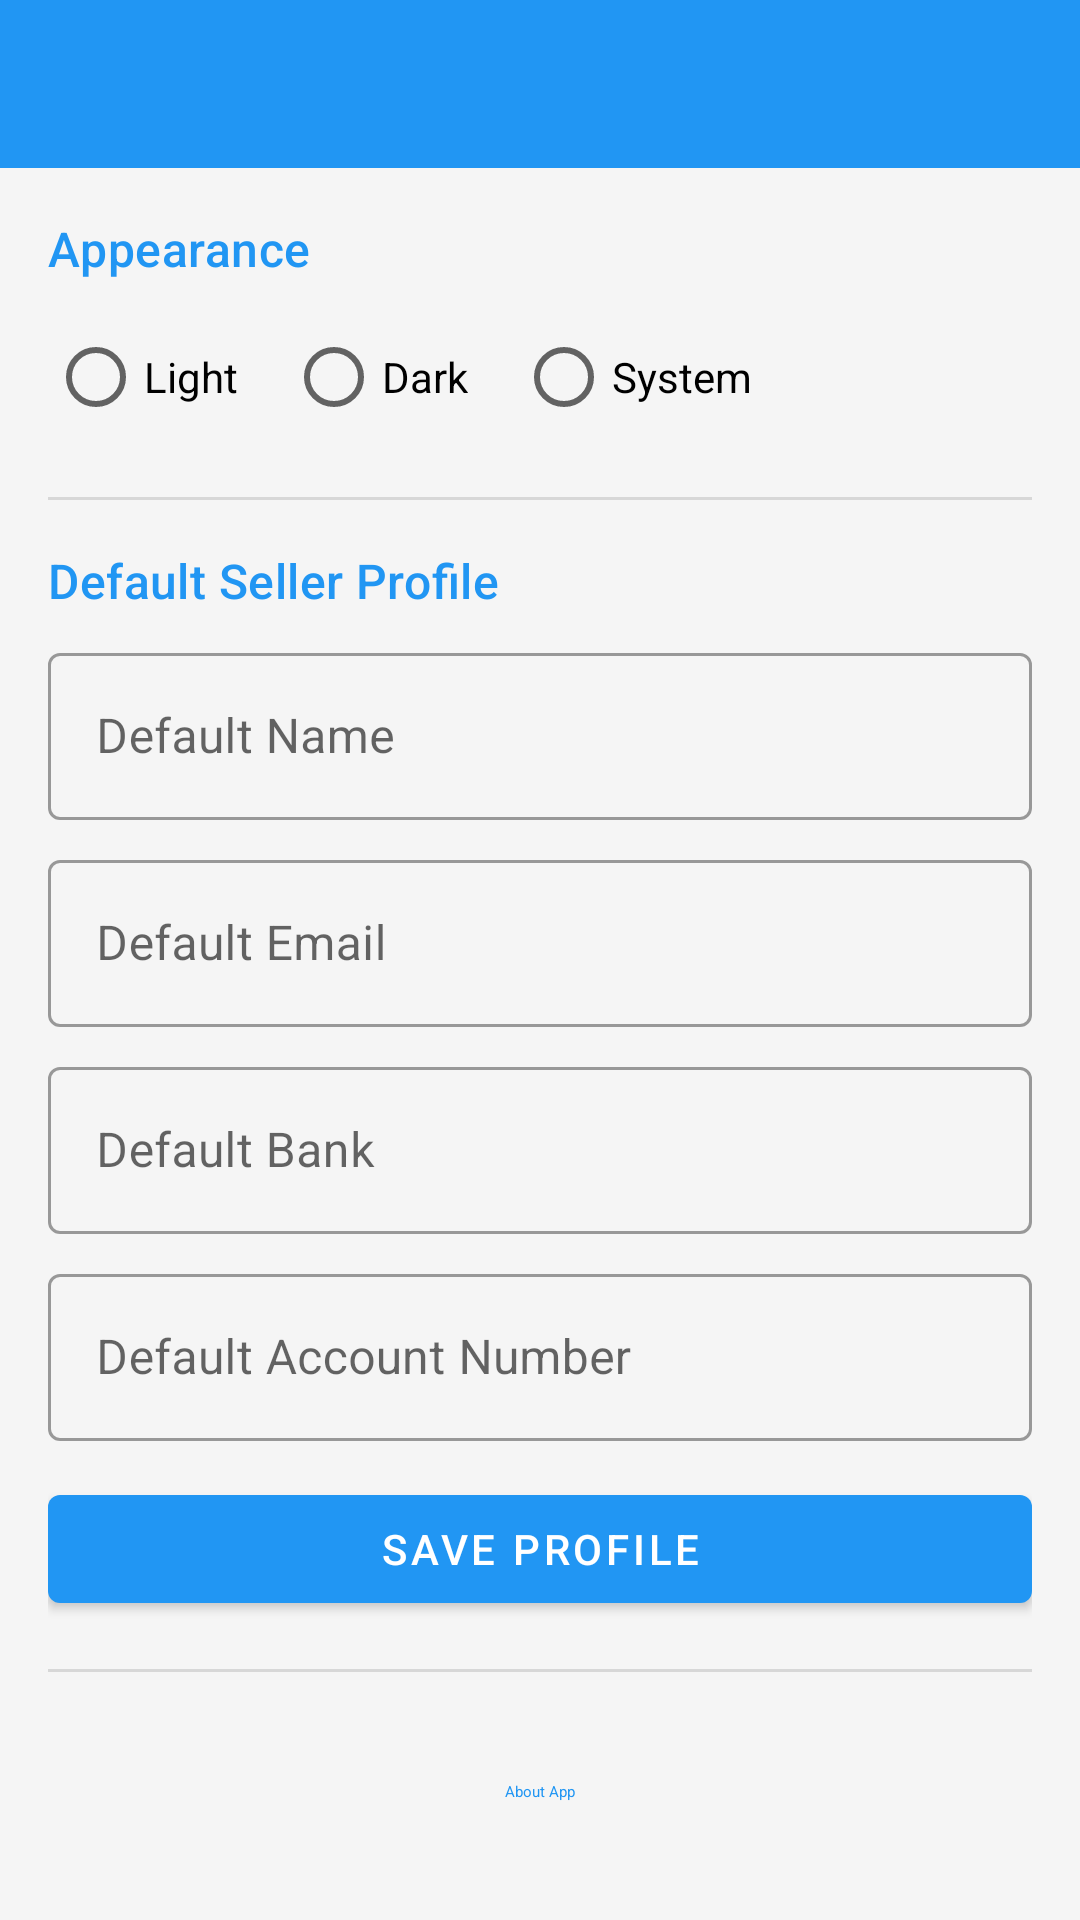

Reconstruct the res/layout file that produces this screen, plus the resources it refers to.
<!-- AndroidManifest.xml: application theme Theme.TextbookMarketplace -->
<!-- res/layout/activity_settings.xml -->
<?xml version="1.0" encoding="utf-8"?>
<LinearLayout
    xmlns:android="http://schemas.android.com/apk/res/android"
    xmlns:app="http://schemas.android.com/apk/res-auto"
    android:layout_width="match_parent"
    android:layout_height="match_parent"
    android:orientation="vertical">

    <androidx.appcompat.widget.Toolbar
        android:id="@+id/toolbar"
        android:layout_width="match_parent"
        android:layout_height="?attr/actionBarSize"
        android:background="?attr/colorPrimary" />

    <androidx.core.widget.NestedScrollView
        android:layout_width="match_parent"
        android:layout_height="match_parent"
        android:padding="16dp">

        <LinearLayout
            android:layout_width="match_parent"
            android:layout_height="wrap_content"
            android:orientation="vertical">

            <TextView
                android:layout_width="wrap_content"
                android:layout_height="wrap_content"
                android:text="Appearance"
                android:textAppearance="@style/TextAppearance.Material3.TitleMedium"
                android:textColor="?attr/colorPrimary" />

            <RadioGroup
                android:id="@+id/rg_theme"
                android:layout_width="match_parent"
                android:layout_height="wrap_content"
                android:layout_marginTop="8dp"
                android:orientation="horizontal">

                <RadioButton
                    android:id="@+id/rb_light"
                    android:layout_width="wrap_content"
                    android:layout_height="wrap_content"
                    android:text="Light" />

                <RadioButton
                    android:id="@+id/rb_dark"
                    android:layout_width="wrap_content"
                    android:layout_height="wrap_content"
                    android:layout_marginStart="16dp"
                    android:text="Dark" />

                <RadioButton
                    android:id="@+id/rb_system"
                    android:layout_width="wrap_content"
                    android:layout_height="wrap_content"
                    android:layout_marginStart="16dp"
                    android:text="System" />
            </RadioGroup>

            <com.google.android.material.divider.MaterialDivider
                android:layout_width="match_parent"
                android:layout_height="wrap_content"
                android:layout_marginVertical="16dp" />

            <TextView
                android:layout_width="wrap_content"
                android:layout_height="wrap_content"
                android:text="Default Seller Profile"
                android:textAppearance="@style/TextAppearance.Material3.TitleMedium"
                android:textColor="?attr/colorPrimary" />

            <com.google.android.material.textfield.TextInputLayout
                style="@style/Widget.MaterialComponents.TextInputLayout.OutlinedBox"
                android:layout_width="match_parent"
                android:layout_height="wrap_content"
                android:layout_marginTop="8dp"
                android:hint="Default Name">
                <com.google.android.material.textfield.TextInputEditText
                    android:id="@+id/et_def_name"
                    android:layout_width="match_parent"
                    android:layout_height="wrap_content" />
            </com.google.android.material.textfield.TextInputLayout>

            <com.google.android.material.textfield.TextInputLayout
                style="@style/Widget.MaterialComponents.TextInputLayout.OutlinedBox"
                android:layout_width="match_parent"
                android:layout_height="wrap_content"
                android:layout_marginTop="8dp"
                android:hint="Default Email">
                <com.google.android.material.textfield.TextInputEditText
                    android:id="@+id/et_def_email"
                    android:layout_width="match_parent"
                    android:layout_height="wrap_content"
                    android:inputType="textEmailAddress" />
            </com.google.android.material.textfield.TextInputLayout>

            <com.google.android.material.textfield.TextInputLayout
                style="@style/Widget.MaterialComponents.TextInputLayout.OutlinedBox"
                android:layout_width="match_parent"
                android:layout_height="wrap_content"
                android:layout_marginTop="8dp"
                android:hint="Default Bank">
                <com.google.android.material.textfield.TextInputEditText
                    android:id="@+id/et_def_bank"
                    android:layout_width="match_parent"
                    android:layout_height="wrap_content" />
            </com.google.android.material.textfield.TextInputLayout>

            <com.google.android.material.textfield.TextInputLayout
                style="@style/Widget.MaterialComponents.TextInputLayout.OutlinedBox"
                android:layout_width="match_parent"
                android:layout_height="wrap_content"
                android:layout_marginTop="8dp"
                android:hint="Default Account Number">
                <com.google.android.material.textfield.TextInputEditText
                    android:id="@+id/et_def_account"
                    android:layout_width="match_parent"
                    android:layout_height="wrap_content" />
            </com.google.android.material.textfield.TextInputLayout>

            <com.google.android.material.button.MaterialButton
                android:id="@+id/btn_save_profile"
                android:layout_width="match_parent"
                android:layout_height="wrap_content"
                android:layout_marginTop="12dp"
                android:text="Save Profile"
                app:backgroundTint="?attr/colorPrimary"
                android:textColor="?attr/colorOnPrimary" />

            <com.google.android.material.divider.MaterialDivider
                android:layout_width="match_parent"
                android:layout_height="wrap_content"
                android:layout_marginVertical="16dp" />

            <com.google.android.material.button.MaterialButton
                android:id="@+id/btn_about"
                style="@style/Widget.Material3.Button.TextButton"
                android:layout_width="match_parent"
                android:layout_height="wrap_content"
                android:text="About App"
                android:textColor="?attr/colorPrimary" />
        </LinearLayout>
    </androidx.core.widget.NestedScrollView>
</LinearLayout>
<!-- resources referenced by this layout -->
<resources>
  <style name="Theme.TextbookMarketplace" parent="Theme.MaterialComponents.Light.NoActionBar">
          
          <item name="colorPrimary">@color/primary</item>
          <item name="colorPrimaryVariant">@color/primary_dark</item>
          <item name="colorOnPrimary">@color/white</item>
  
          
          <item name="colorSecondary">@color/accent</item>
          <item name="colorSecondaryVariant">@color/accent_dark</item>
          <item name="colorOnSecondary">@color/black</item>
  
          
          <item name="android:statusBarColor">@color/primary_dark</item>
  
          
          <item name="android:windowBackground">@color/background</item>
  
          
          <item name="windowActionBar">false</item>
          <item name="windowNoTitle">true</item>
      </style>
  <color name="primary">#FF2196F3</color>
  <color name="primary_dark">#FF1976D2</color>
  <color name="white">#FFFFFFFF</color>
  <color name="accent">#FFFF9800</color>
  <color name="accent_dark">#FFF57C00</color>
  <color name="black">#FF000000</color>
  <color name="background">#FFF5F5F5</color>
</resources>
